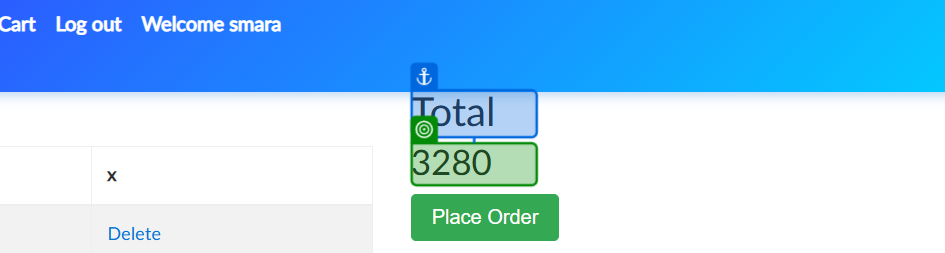
Task: Automation for DemoBlaze
Workflow: VerifyCart

Step 1: check

Step 2: get-text (no picture)

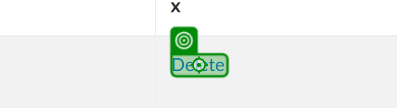
Step 3: check

Step 4: click (same screen as step 3)

Step 5: check 'Delete item' (same screen as step 3)